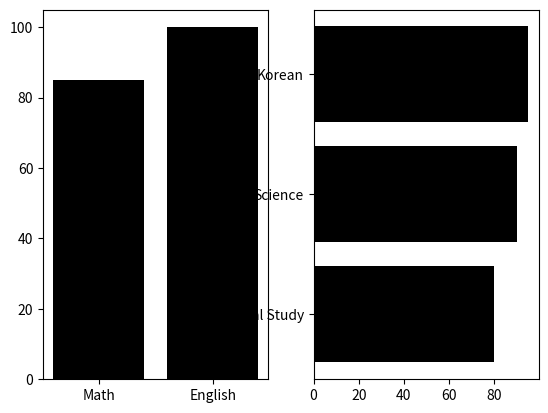

Python code for this plot:
import matplotlib.pyplot as plt
rhkahr=["Math","English"]
rhkahremf=[85,100]
과목=["Social Study","Science","Korean"]
counts=[80,90,95]
bar_color=["black","black","black","black"]
창,내용=plt.subplots(1,2)
내용[0].bar(rhkahr,rhkahremf,color=bar_color)
내용[1].barh(과목,counts,color=bar_color)
plt.show()